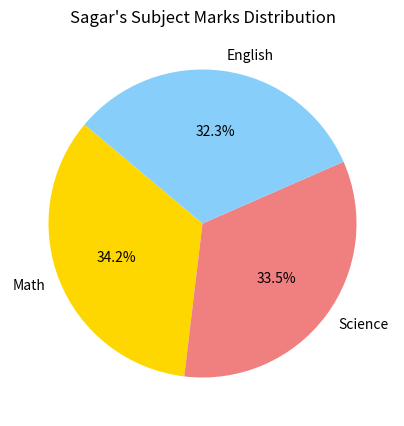

Write Python code to recreate this figure.
import pandas as pd
import matplotlib.pyplot as plt

def generate_pie_chart(df):
    print("--- Pie Chart Generation ---")
    sagar_row = df[df['Name'] == 'Sagar']
    subjects = ['Math', 'Science', 'English']
    marks = sagar_row[subjects].values.flatten()
    
    plt.figure(figsize=(5, 5))
    plt.pie(marks, labels=subjects, autopct='%1.1f%%', startangle=140, colors=['gold', 'lightcoral', 'lightskyblue'])
    plt.title("Sagar's Subject Marks Distribution")
    plt.show()

def main():
    data = {
        'Name': ['Amit', 'Sagar', 'Pooja'],
        'Math': [85, 90, 78],
        'Science': [92, 88, 80],
        'English': [75, 85, 82]
    }
    df = pd.DataFrame(data)
    generate_pie_chart(df)

if __name__ == "__main__":
    main()
